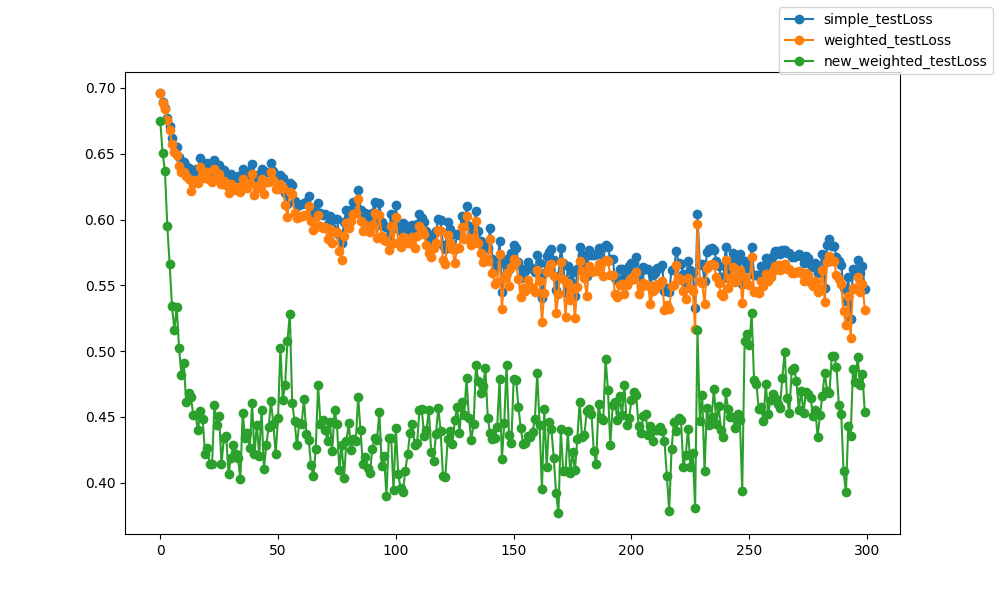

The file beside this chart, header and first rows:
epoch, epoch, simple_testLoss, weighted_testLoss, new_weighted_testLoss
0, 0, 0.6962, 0.6961, 0.6753
1, 1, 0.6893, 0.6889, 0.6506
2, 2, 0.6846, 0.6838, 0.6369
3, 3, 0.6771, 0.6754, 0.5949
4, 4, 0.6708, 0.668, 0.566
5, 5, 0.6616, 0.6573, 0.5341
6, 6, 0.6562, 0.6511, 0.5162
7, 7, 0.6548, 0.6493, 0.5333
8, 8, 0.6472, 0.6405, 0.5023
9, 9, 0.6433, 0.636, 0.482
10, 10, 0.6439, 0.6365, 0.4913
11, 11, 0.6408, 0.6329, 0.4615
12, 12, 0.6391, 0.6308, 0.4679
13, 13, 0.6309, 0.6214, 0.4652
14, 14, 0.6364, 0.6279, 0.4517
15, 15, 0.6385, 0.63, 0.4517
16, 16, 0.6363, 0.6278, 0.4397
17, 17, 0.6464, 0.6396, 0.4542
18, 18, 0.6412, 0.6336, 0.4485
19, 19, 0.6393, 0.6316, 0.4222
20, 20, 0.643, 0.6361, 0.4263
21, 21, 0.6383, 0.6299, 0.4142
22, 22, 0.637, 0.6284, 0.4141
23, 23, 0.6455, 0.6383, 0.4594
24, 24, 0.6391, 0.6309, 0.444
25, 25, 0.6417, 0.6345, 0.4511
26, 26, 0.6359, 0.6274, 0.4143
27, 27, 0.6374, 0.6294, 0.4339
28, 28, 0.6348, 0.6261, 0.4355
29, 29, 0.6299, 0.6204, 0.4064
30, 30, 0.6349, 0.6269, 0.4192
31, 31, 0.6323, 0.6234, 0.4286
32, 32, 0.6319, 0.6227, 0.4218
33, 33, 0.6334, 0.6245, 0.419
34, 34, 0.6304, 0.6208, 0.4025
35, 35, 0.6384, 0.6306, 0.4531
36, 36, 0.6357, 0.6266, 0.4344
37, 37, 0.6327, 0.6238, 0.4381
38, 38, 0.6371, 0.6282, 0.4262
39, 39, 0.6423, 0.6346, 0.4603
40, 40, 0.6285, 0.6186, 0.4217
41, 41, 0.634, 0.6258, 0.4441
42, 42, 0.6325, 0.6238, 0.4207
43, 43, 0.6382, 0.6307, 0.4556
44, 44, 0.6292, 0.6197, 0.4107
45, 45, 0.6361, 0.6284, 0.4284
46, 46, 0.6362, 0.6285, 0.4423
47, 47, 0.6428, 0.6359, 0.462
48, 48, 0.6367, 0.6297, 0.4446
49, 49, 0.6314, 0.6232, 0.4222
50, 50, 0.6313, 0.6232, 0.4496
51, 51, 0.6342, 0.6268, 0.5028
52, 52, 0.6314, 0.6242, 0.4627
53, 53, 0.62, 0.6111, 0.4747
54, 54, 0.6119, 0.6023, 0.508
55, 55, 0.6277, 0.6211, 0.5283
56, 56, 0.6263, 0.6191, 0.4609
57, 57, 0.6138, 0.6052, 0.4472
58, 58, 0.6104, 0.601, 0.4284
59, 59, 0.6114, 0.602, 0.4451
... 240 more rows
